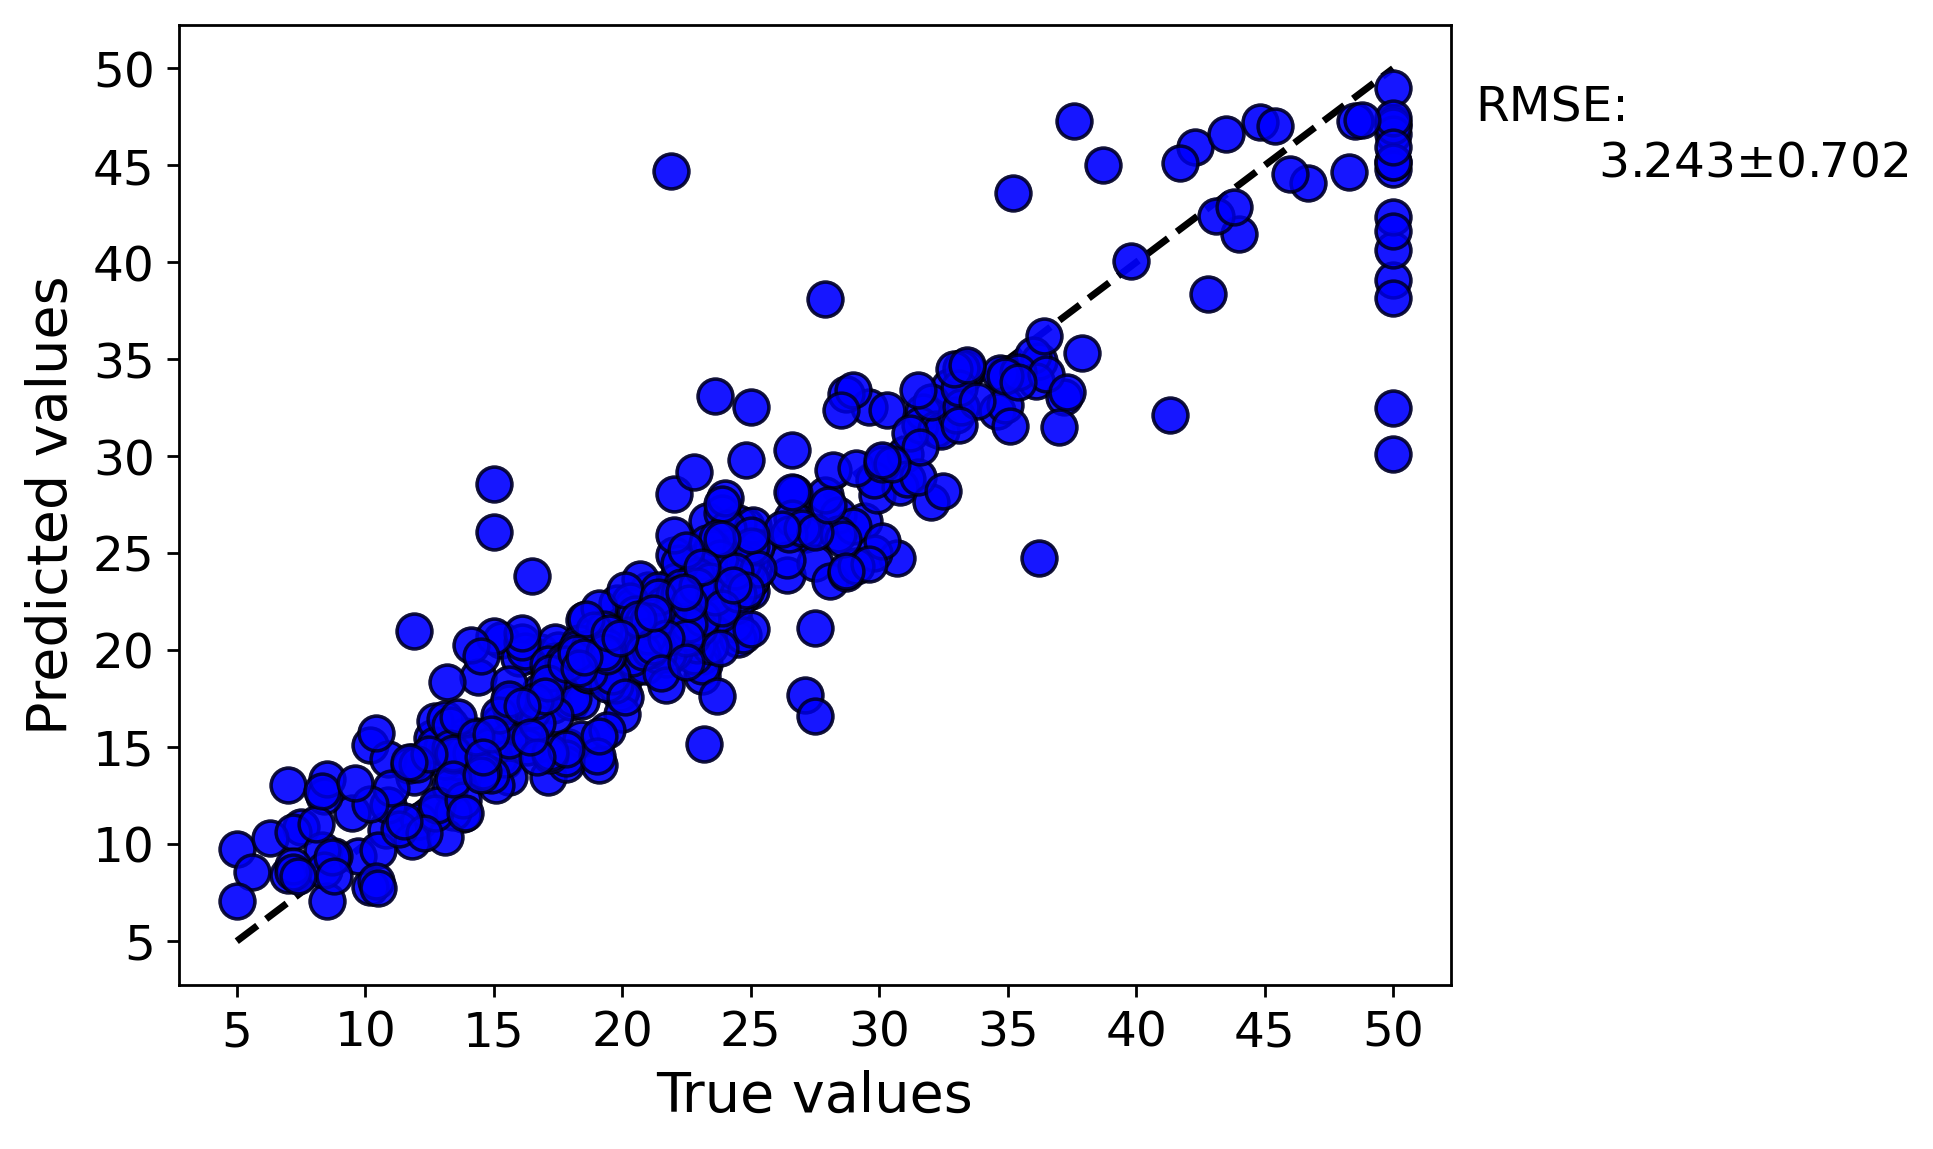

Data behind this chart, as committed beside it:
y true, average predicted values, error bar values
17.5, 18.47, 
13.6, 14.23, 
20.0, 21.11, 
19.6, 20.34, 
20.3, 21.13, 
22.9, 23.39, 
28.4, 26.95, 
20.1, 19.87, 
17.3, 17.19, 
16.2, 15.96, 
18.0, 17.31, 
19.2, 18.85, 
23.0, 20.27, 
18.4, 17.4, 
15.3, 20.55, 
41.3, 32.13, 
50.0, 48.99, 
29.4, 26.67, 
34.9, 34.25, 
50.0, 47.2, 
33.3, 34.18, 
21.5, 20.43, 
24.3, 21.99, 
31.7, 32.26, 
24.3, 22.37, 
31.0, 30.14, 
35.2, 43.56, 
27.9, 28, 
20.3, 20.93, 
23.0, 24.54, 
22.6, 23.72, 
19.8, 22.43, 
20.6, 20.93, 
19.0, 20.14, 
20.8, 20.92, 
21.9, 19.95, 
10.2, 7.813, 
9.7, 9.383, 
5.0, 9.765, 
11.9, 13.45, 
15.0, 26.08, 
17.1, 13.48, 
10.8, 10.72, 
12.6, 15.47, 
20.2, 21.08, 
21.4, 20.97, 
23.2, 19.31, 
21.4, 20.03, 
25.0, 32.56, 
20.6, 21.32, 
16.8, 19.9, 
21.6, 22.97, 
34.7, 34.32, 
18.9, 20.53, 
21.7, 21.56, 
20.4, 20.18, 
20.2, 18.84, 
14.5, 14.66, 
16.6, 19.69, 
16.0, 19.63, 
... 446 more rows
